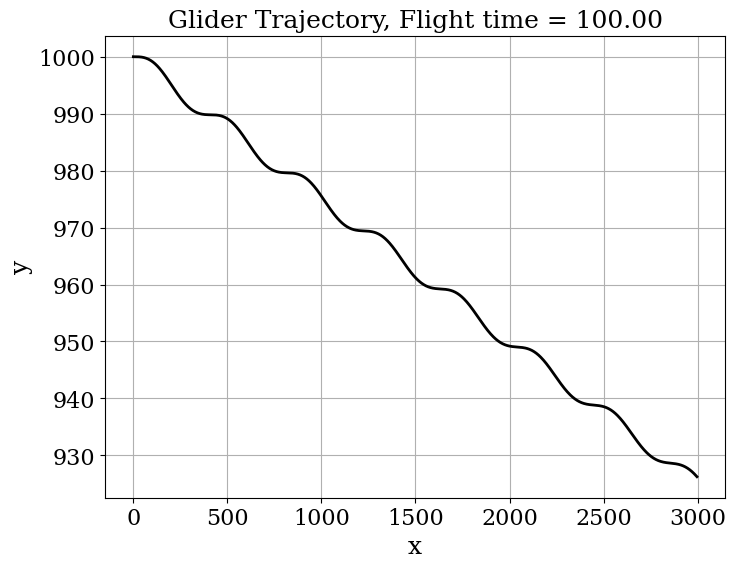
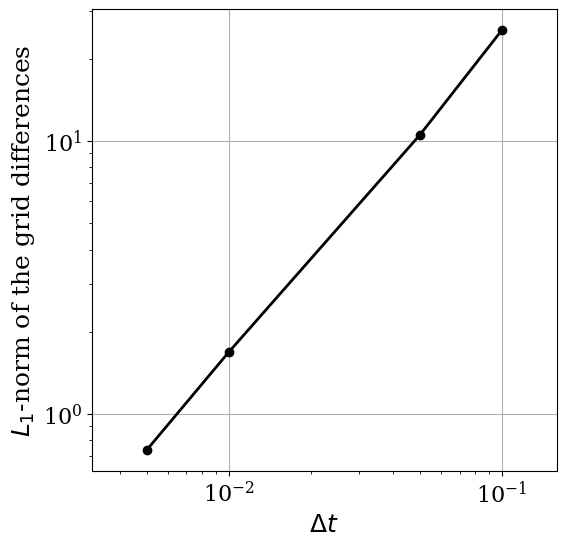

The matplotlib source for these figures, in order:
# -*- coding: utf-8 -*-
"""
Created on Thu Jun 22 22:13:35 2017

@author: srinivas
"""


# Importing and setting
from math import sin, cos, log, ceil
import numpy
from matplotlib import pyplot
from matplotlib import rcParams 
rcParams['font.family'] = 'serif'
rcParams['font.size'] = 16

# Model parameters
g = 9.8                     # gravity in m/s^2
v_t = 30.0                  # trim velocity in m/s
C_D = 1/40.0                # Drag coefficient
C_L = 1.0                   # Lift coefficient

# ---------- Initial conditions ----------
v0 = v_t                    # starting at the trim velocity
theta0 = 0.                  # Initial angle of trajectory
x0 = 0.                      # arbitary horizantal position
y0 = 1000.0                    # initial altitude

# Defining the function f() to return the phugoid RHS
def f(u):
    """ PARAMETERS:
    u = array of float
        array containing the solution at time n
        
    RETURNS
    dudt = array of float
            array containing RHS given u.
    """
    v = u[0]
    theta = u[1]
    x = u[2]
    y = u[3]
    return numpy.array([-g*sin(theta) - C_D/C_L*g/v_t**2*v**2,
                      -g*cos(theta)/v + g/v_t**2*v,
                      v*cos(theta),
                      v*sin(theta)])

# Defining a function Euler step
def euler_step(u, f, dt):
    return u + dt * f(u)     
    """Returns the solution at the next time-step using Euler's method.
    
    Parameters
    ----------
    u : array of float
        solution at the previous time-step.
    f : function
        function to compute the right hand-side of the system of equations.
    dt : float
        time-increment.
    
    Returns
    -------
    u_n_plus_1 : array of float
        approximate solution at the next time step.
    """
    
# Discretizing the time
T = 100                     # final time
dt = 0.1                   # time increment
N = int(T/dt) + 1           # Number of time steps

# initializing the solution array 
u = numpy.empty((N, 4))
u[0] = numpy.array([v0, theta0, x0, y0])  # filling the first elements

# Time loop - Euler method
for n in range(N - 1):
    u[n+1] = euler_step(u[n], f, dt)

# get the glider's position with respect to the time
x = u[:, 2]
y = u[:, 3]

# visualization of the path
pyplot.figure(figsize=(8, 6))
pyplot.grid(True)
pyplot.xlabel(r'x', fontsize=18)    
pyplot.ylabel(r'y', fontsize=18)
pyplot.title('Glider Trajectory, Flight time = %.2f' % T, fontsize=18)
pyplot.plot(x, y, 'k-', lw = 2);


#Grid convergence ---------
dt_values = numpy.array([0.1, 0.05, 0.01, 0.005, 0.001])

u_values = numpy.empty_like(dt_values, dtype=numpy.ndarray)

for i, dt in enumerate(dt_values):
    
    N = int(T/dt) + 1    # number of time-steps

    # initialize the array containing the solution for each time-step
    u = numpy.empty((N, 4))
    u[0] = numpy.array([v0, theta0, x0, y0])

    # time loop
    for n in range(N-1):
       
        u[n+1] = euler_step(u[n], f, dt)   ### call euler_step() ###
    
    # store the value of u related to one grid
    u_values[i] = u

# difference coarse and fine grids
def get_diffgrid(u_current, u_fine, dt):
    """Returns the difference between one grid and the fine one using L-1 norm.
    
    Parameters
    ----------
    u_current : array of float
        solution on the current grid.
    u_finest : array of float
        solution on the fine grid.
    dt : float
        time-increment on the current grid.
    
    Returns
    -------
    diffgrid : float
        difference computed in the L-1 norm.
    """
    
    N_current = len(u_current[:,0])
    N_fine = len(u_fine[:,0])
   
    grid_size_ratio = ceil(N_fine/N_current)
    
    diffgrid = dt * numpy.sum( numpy.abs(u_current[:,2]- u_fine[::grid_size_ratio,2])) 
    
    return diffgrid

# compute difference between one grid solution and the finest one
diffgrid = numpy.empty_like(dt_values)

for i, dt in enumerate(dt_values):
    print('dt = {}'.format(dt))

    ### call the function get_diffgrid() ###
    diffgrid[i] = get_diffgrid(u_values[i], u_values[-1], dt)

# log-log plot of the grid differences
pyplot.figure(figsize=(6,6))
pyplot.grid(True)
pyplot.xlabel('$\Delta t$', fontsize=18)
pyplot.ylabel('$L_1$-norm of the grid differences', fontsize=18)
pyplot.axis('equal')
pyplot.loglog(dt_values[:-1], diffgrid[:-1], color='k', ls='-', lw=2, marker='o');